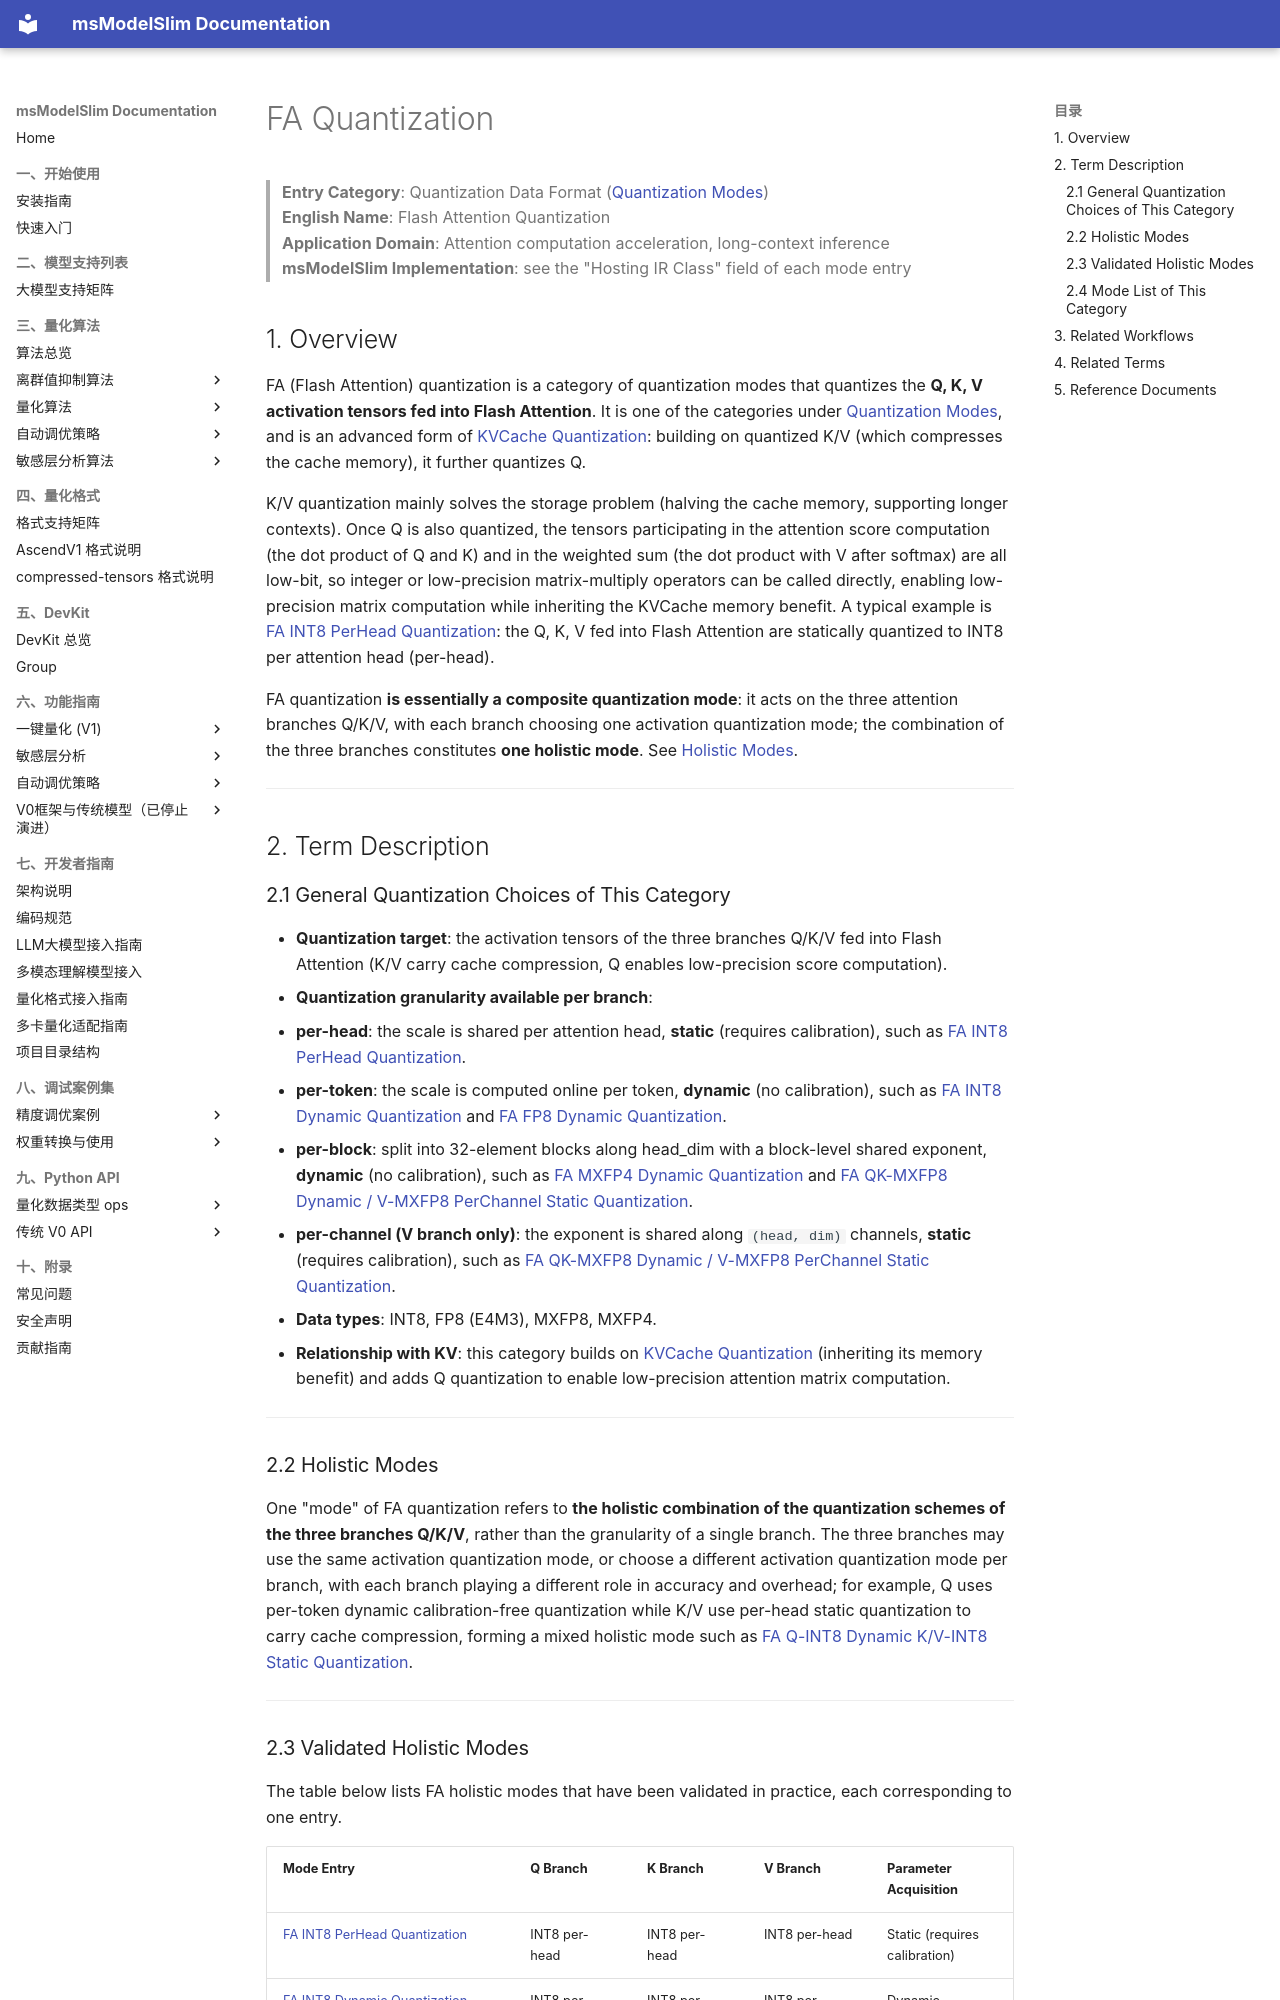

repository: Ascend/msmodelslim · page: en/knowledge_base/quantization_mode/fa_quantization/index.html · generator: mkdocs

# FA Quantization

> **Entry Category**: Quantization Data Format ([Quantization Modes](../README.md))<br>
> **English Name**: Flash Attention Quantization<br>
> **Application Domain**: Attention computation acceleration, long-context inference<br>
> **msModelSlim Implementation**: see the "Hosting IR Class" field of each mode entry<br>

<a id="overview"></a>

## 1. Overview

FA (Flash Attention) quantization is a category of quantization modes that quantizes the **Q, K, V activation tensors fed into Flash Attention**. It is one of the categories under [Quantization Modes](../README.md), and is an advanced form of [KVCache Quantization](../kv_cache_quantization/README.md): building on quantized K/V (which compresses the cache memory), it further quantizes Q.

K/V quantization mainly solves the storage problem (halving the cache memory, supporting longer contexts). Once Q is also quantized, the tensors participating in the attention score computation (the dot product of Q and K) and in the weighted sum (the dot product with V after softmax) are all low-bit, so integer or low-precision matrix-multiply operators can be called directly, enabling low-precision matrix computation while inheriting the KVCache memory benefit. A typical example is [FA INT8 PerHead Quantization](term_fa_int8_perhead.md): the Q, K, V fed into Flash Attention are statically quantized to INT8 per attention head (per-head).

FA quantization **is essentially a composite quantization mode**: it acts on the three attention branches Q/K/V, with each branch choosing one activation quantization mode; the combination of the three branches constitutes **one holistic mode**. See [Holistic Modes](#holistic-mode).

---

<a id="mode-options"></a>

## 2. Term Description

### 2.1 General Quantization Choices of This Category

- **Quantization target**: the activation tensors of the three branches Q/K/V fed into Flash Attention (K/V carry cache compression, Q enables low-precision score computation).
- **Quantization granularity available per branch**:
  - **per-head**: the scale is shared per attention head, **static** (requires calibration), such as [FA INT8 PerHead Quantization](term_fa_int8_perhead.md).
  - **per-token**: the scale is computed online per token, **dynamic** (no calibration), such as [FA INT8 Dynamic Quantization](term_fa_int8_dynamic.md) and [FA FP8 Dynamic Quantization](term_fa_fp8_dynamic.md).
  - **per-block**: split into 32-element blocks along head_dim with a block-level shared exponent, **dynamic** (no calibration), such as [FA MXFP4 Dynamic Quantization](term_fa_mxfp4_dynamic.md) and [FA QK-MXFP8 Dynamic / V-MXFP8 PerChannel Static Quantization](term_fa_qk_mxfp8_dynamic_v_mxfp8_perchannel.md).
  - **per-channel (V branch only)**: the exponent is shared along `(head, dim)` channels, **static** (requires calibration), such as [FA QK-MXFP8 Dynamic / V-MXFP8 PerChannel Static Quantization](term_fa_qk_mxfp8_dynamic_v_mxfp8_perchannel.md).
- **Data types**: INT8, FP8 (E4M3), MXFP8, MXFP4.
- **Relationship with KV**: this category builds on [KVCache Quantization](../kv_cache_quantization/README.md) (inheriting its memory benefit) and adds Q quantization to enable low-precision attention matrix computation.

---

<a id="holistic-mode"></a>

### 2.2 Holistic Modes

One "mode" of FA quantization refers to **the holistic combination of the quantization schemes of the three branches Q/K/V**, rather than the granularity of a single branch. The three branches may use the same activation quantization mode, or choose a different activation quantization mode per branch, with each branch playing a different role in accuracy and overhead; for example, Q uses per-token dynamic calibration-free quantization while K/V use per-head static quantization to carry cache compression, forming a mixed holistic mode such as [FA Q-INT8 Dynamic K/V-INT8 Static Quantization](term_fa_q_int8_dynamic_kv_int8.md).

---

<a id="branch-combination"></a>
